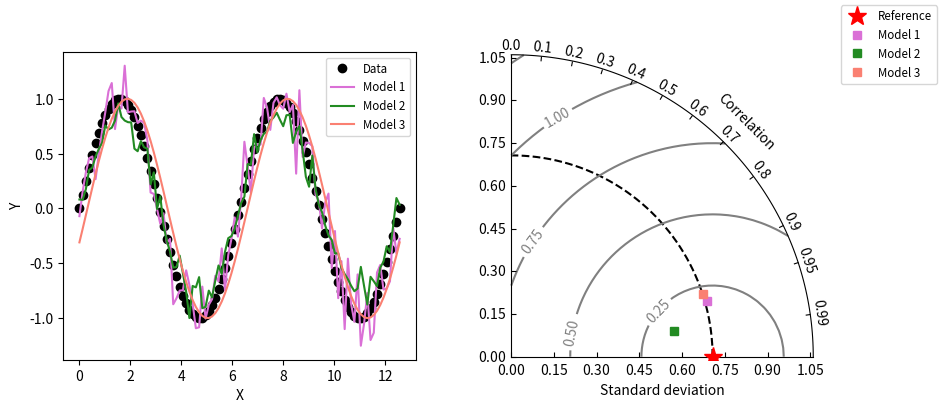

Here is the Python script that generated this plot:
"""
Taylor diagram (Taylor, 2001) test implementation.
http://www-pcmdi.llnl.gov/about/staff/Taylor/CV/Taylor_diagram_primer.htm
"""
import functools

import matplotlib.pyplot as PLT
import numpy as NP
import seaborn as sns

__version__ = "Time-stamp: <2012-02-17 20:59:35 ycopin>"
__author__ = "Yannick Copin <yannick.copin@laposte.net>"

colors = ["#DA70D6", "#228B22", "#FA8072", "#FF1493"]


def _sns_context(f):
    @functools.wraps(f)
    def inner(*args, **kwargs):
        with sns.color_palette(colors):
            return f(*args, **kwargs)

    return inner


class TaylorDiagram:
    """Taylor diagram: plot model standard deviation and correlation
    to reference (data) sample in a single-quadrant polar plot, with
    r=stddev and theta=arccos(correlation).
    """

    @_sns_context
    def __init__(self, refstd, scale=1.5, fig=None, rect=111, label="_"):
        """Set up Taylor diagram axes, i.e. single quadrant polar
        plot, using mpl_toolkits.axisartist.floating_axes. refstd is
        the reference standard deviation to be compared to.
        """

        import mpl_toolkits.axisartist.floating_axes as FA
        import mpl_toolkits.axisartist.grid_finder as GF
        from matplotlib.projections import PolarAxes

        self.refstd = refstd  # Reference standard deviation

        tr = PolarAxes.PolarTransform()

        # Correlation labels
        rlocs = NP.concatenate((NP.arange(10) / 10.0, [0.95, 0.99]))
        tlocs = NP.arccos(rlocs)  # Conversion to polar angles
        gl1 = GF.FixedLocator(tlocs)  # Positions
        tf1 = GF.DictFormatter(dict(list(zip(tlocs, list(map(str, rlocs))))))

        # Standard deviation axis extent
        self.smin = 0
        self.smax = scale * self.refstd
        ghelper = FA.GridHelperCurveLinear(
            tr,
            extremes=(0, NP.pi / 2, self.smin, self.smax),
            grid_locator1=gl1,
            tick_formatter1=tf1,
        )  # 1st quadrant

        if fig is None:
            fig = PLT.figure()

        ax = FA.FloatingSubplot(fig, rect, grid_helper=ghelper)
        fig.add_subplot(ax)

        # Adjust axes
        ax.axis["top"].set_axis_direction("bottom")  # "Angle axis"
        ax.axis["top"].toggle(ticklabels=True, label=True)
        ax.axis["top"].major_ticklabels.set_axis_direction("top")
        ax.axis["top"].label.set_axis_direction("top")
        ax.axis["top"].label.set_text("Correlation")

        ax.axis["left"].set_axis_direction("bottom")  # "X axis"
        ax.axis["left"].label.set_text("Standard deviation")

        ax.axis["right"].set_axis_direction("top")  # "Y axis"
        ax.axis["right"].toggle(ticklabels=True)
        ax.axis["right"].major_ticklabels.set_axis_direction("left")

        ax.axis["bottom"].set_visible(False)  # Useless

        # Contours along standard deviations
        ax.grid(False)

        self._ax = ax  # Graphical axes
        self.ax = ax.get_aux_axes(tr)  # Polar coordinates

        # Add reference point and stddev contour
        print("Reference std:", self.refstd)
        (l,) = self.ax.plot([0], self.refstd, "r*", ls="", ms=14, label=label, zorder=10)
        t = NP.linspace(0, NP.pi / 2)
        r = NP.zeros_like(t) + self.refstd
        self.ax.plot(t, r, "k--", label="_")

        # Collect sample points for latter use (e.g. legend)
        self.samplePoints = [l]

    @_sns_context
    def add_sample(self, stddev, corrcoef, *args, **kwargs):
        """Add sample (stddev,corrcoeff) to the Taylor diagram. args
        and kwargs are directly propagated to the Figure.plot
        command."""
        (l,) = self.ax.plot(NP.arccos(corrcoef), stddev, *args, **kwargs)  # (theta,radius)
        self.samplePoints.append(l)

        return l

    @_sns_context
    def add_contours(self, levels=5, **kwargs):
        """Add constant centered RMS difference contours."""

        rs, ts = NP.meshgrid(NP.linspace(self.smin, self.smax), NP.linspace(0, NP.pi / 2))
        # Compute centered RMS difference
        rms = NP.sqrt(self.refstd**2 + rs**2 - 2 * self.refstd * rs * NP.cos(ts))

        contours = self.ax.contour(ts, rs, rms, levels, **kwargs)

        return contours


if __name__ == "__main__":
    # Reference dataset
    x = NP.linspace(0, 4 * NP.pi, 100)
    data = NP.sin(x)
    refstd = data.std(ddof=1)  # Reference standard deviation

    # Models
    m1 = data + 0.2 * NP.random.randn(len(x))  # Model 1
    m2 = 0.8 * data + 0.1 * NP.random.randn(len(x))  # Model 2
    m3 = NP.sin(x - NP.pi / 10)  # Model 3

    # Compute stddev and correlation coefficient of models
    samples = NP.array([[m.std(ddof=1), NP.corrcoef(data, m)[0, 1]] for m in (m1, m2, m3)])

    fig = PLT.figure(figsize=(10, 4))

    # Taylor diagram
    dia = TaylorDiagram(refstd, fig=fig, rect=122, label="Reference")
    # colors_ = PLT.matplotlib.cm.jet(NP.linspace(0, 1, len(samples)))
    colors_ = [None] * len(samples)
    with sns.color_palette(colors):
        ax1 = fig.add_subplot(1, 2, 1, xlabel="X", ylabel="Y")
        ax1.plot(x, data, "ko", label="Data")
        for i, m in enumerate([m1, m2, m3]):
            ax1.plot(x, m, c=colors_[i], label="Model %d" % (i + 1))
    ax1.legend(numpoints=1, prop=dict(size="small"), loc="best")

    # Add samples to Taylor diagram
    for i, (stddev, corrcoef) in enumerate(samples):
        dia.add_sample(
            stddev, corrcoef, marker="s", ls="", c=colors_[i], label="Model %d" % (i + 1)
        )

    # Add RMS contours, and label them
    contours = dia.add_contours(colors="0.5")
    PLT.clabel(contours, inline=1, fontsize=10)

    # Add a figure legend
    fig.legend(
        dia.samplePoints,
        [p.get_label() for p in dia.samplePoints],
        numpoints=1,
        prop=dict(size="small"),
        loc="upper right",
    )

    PLT.show()
